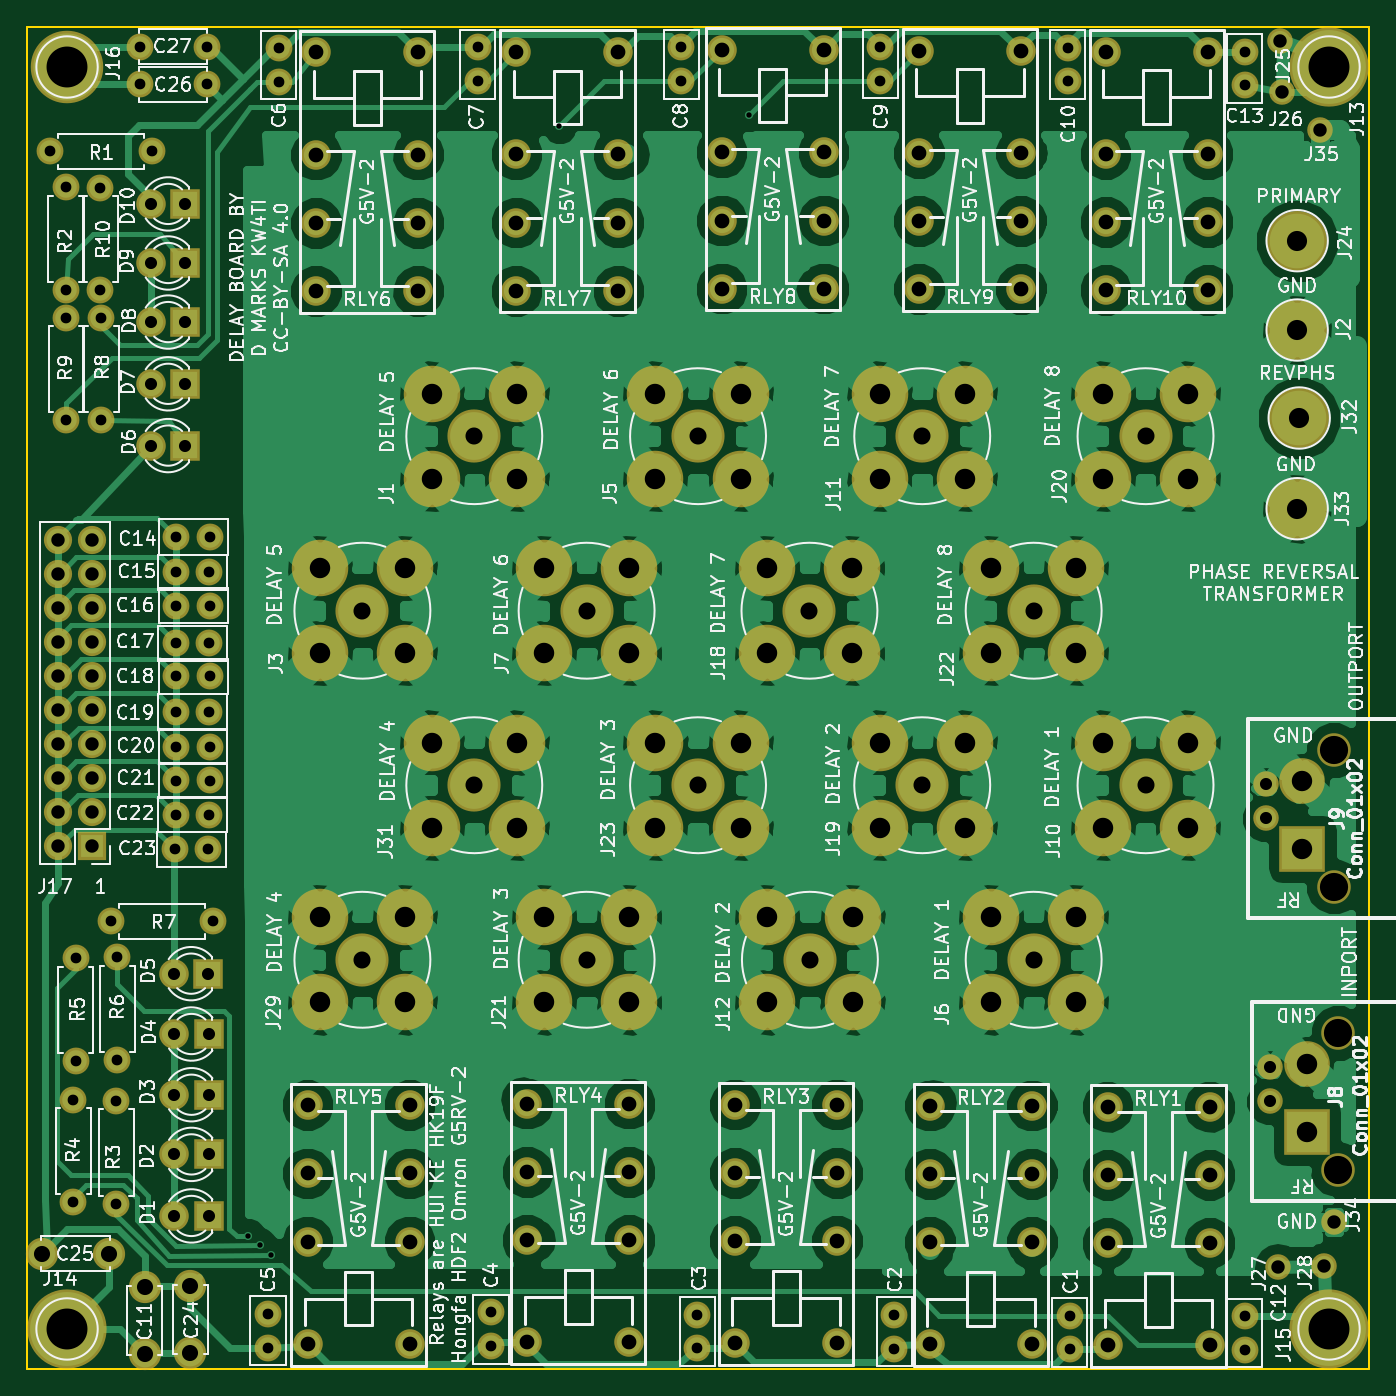
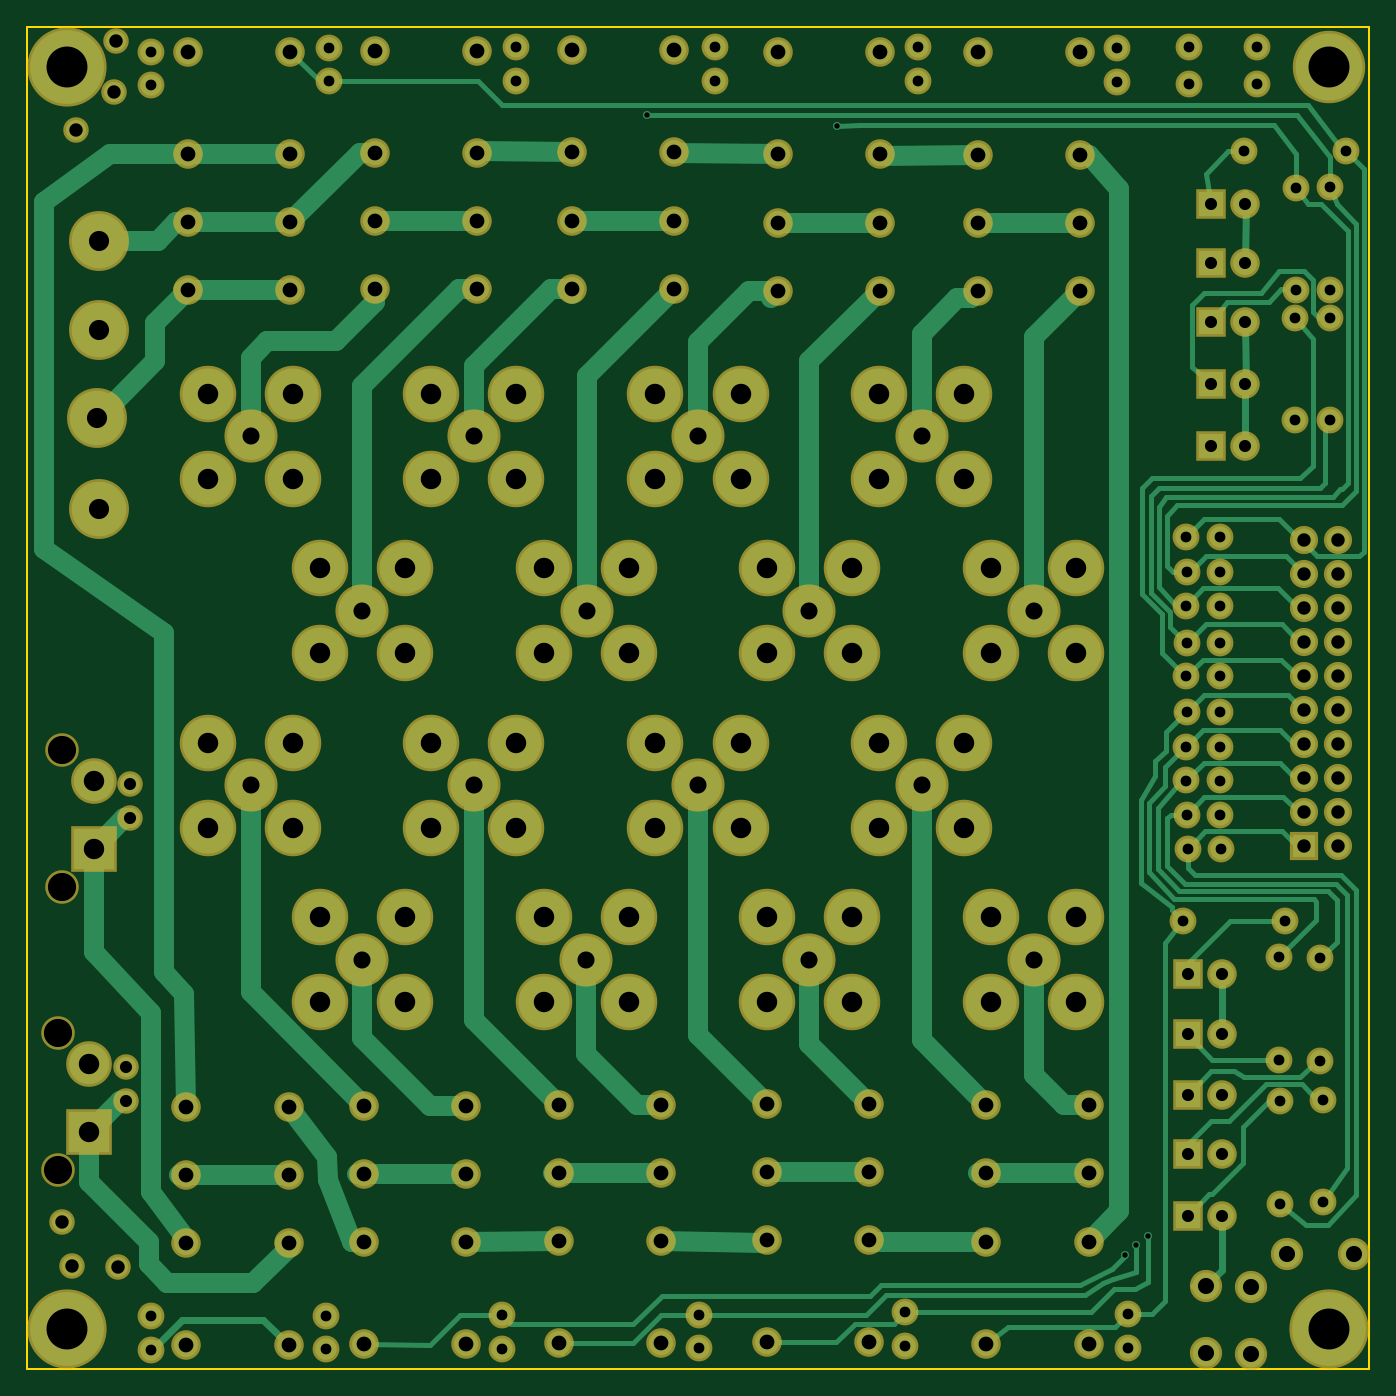
Circuit board: 9 layer files. Board 100.0 x 100.0 mm.
- bottom_copper: DelayLine-B.Cu.gbr (29706 bytes)
- bottom_mask: DelayLine-B.Mask.gbr (8631 bytes)
- bottom_silk: DelayLine-B.SilkS.gbr (265 bytes)
- outline: DelayLine-Edge.Cuts.gbr (489 bytes)
- top_copper: DelayLine-F.Cu.gbr (188972 bytes)
- top_mask: DelayLine-F.Mask.gbr (8631 bytes)
- top_silk: DelayLine-F.SilkS.gbr (174410 bytes)
- drill: DelayLine-NPTH.drl (218 bytes)
- drill: DelayLine.drl (5213 bytes)

=== bottom_copper: DelayLine-B.Cu.gbr (29706 bytes, source omitted) ===
=== bottom_mask: DelayLine-B.Mask.gbr (8631 bytes, source omitted) ===
=== bottom_silk: DelayLine-B.SilkS.gbr ===
G04 #@! TF.FileFunction,Legend,Bot*
%FSLAX46Y46*%
G04 Gerber Fmt 4.6, Leading zero omitted, Abs format (unit mm)*
G04 Created by KiCad (PCBNEW 4.0.7) date 11/25/19 11:01:49*
%MOMM*%
%LPD*%
G01*
G04 APERTURE LIST*
%ADD10C,0.100000*%
G04 APERTURE END LIST*
D10*
M02*

=== outline: DelayLine-Edge.Cuts.gbr ===
G04 #@! TF.FileFunction,Profile,NP*
%FSLAX46Y46*%
G04 Gerber Fmt 4.6, Leading zero omitted, Abs format (unit mm)*
G04 Created by KiCad (PCBNEW 4.0.7) date 11/25/19 11:01:49*
%MOMM*%
%LPD*%
G01*
G04 APERTURE LIST*
%ADD10C,0.100000*%
%ADD11C,0.150000*%
G04 APERTURE END LIST*
D10*
D11*
X150000000Y-50000000D02*
X150000000Y-150000000D01*
X50000000Y-150000000D02*
X50000000Y-50000000D01*
X150000000Y-150000000D02*
X50000000Y-150000000D01*
X50000000Y-50000000D02*
X150000000Y-50000000D01*
M02*

=== top_copper: DelayLine-F.Cu.gbr (188972 bytes, source omitted) ===
=== top_mask: DelayLine-F.Mask.gbr (8631 bytes, source omitted) ===
=== top_silk: DelayLine-F.SilkS.gbr (174410 bytes, source omitted) ===
=== drill: DelayLine-NPTH.drl ===
M48
;DRILL file {KiCad 4.0.7} date 11/25/19 11:01:50
;FORMAT={-:-/ absolute / metric / decimal}
FMAT,2
METRIC,TZ
T1C2.100
%
G90
G05
M71
T1
X147.376Y-103.886
X147.376Y-114.046
X147.691Y-124.968
X147.691Y-135.128
T0
M30

=== drill: DelayLine.drl ===
M48
;DRILL file {KiCad 4.0.7} date 11/25/19 11:01:50
;FORMAT={-:-/ absolute / metric / decimal}
FMAT,2
METRIC,TZ
T1C0.400
T2C0.800
T3C0.900
T4C1.000
T5C1.100
T6C1.200
T7C1.270
T8C1.500
T9C1.520
T10C1.524
T11C3.048
%
G90
G05
M71
T1
X66.469Y-140.056
X67.348Y-140.741
X68.224Y-141.516
X89.662Y-57.404
X103.797Y-56.553
T2
X51.714Y-59.284
X52.921Y-61.976
X52.921Y-69.596
X52.946Y-71.691
X52.946Y-79.311
X53.48Y-129.921
X53.48Y-137.541
X53.645Y-119.405
X53.645Y-127.025
X55.475Y-62.005
X55.475Y-69.625
X55.525Y-71.705
X55.525Y-79.325
X56.274Y-116.624
X56.667Y-130.048
X56.667Y-137.668
X56.731Y-119.329
X56.731Y-126.949
X58.4Y-51.5
X58.4Y-54.3
X59.334Y-59.284
X61.036Y-111.257
X61.091Y-108.687
X61.102Y-90.627
X61.102Y-95.936
X61.102Y-101.041
X61.127Y-103.632
X61.127Y-106.147
X61.152Y-88.011
X61.152Y-93.142
X61.152Y-98.4
X63.4Y-51.5
X63.4Y-54.3
X63.536Y-111.257
X63.591Y-108.687
X63.602Y-90.627
X63.602Y-95.936
X63.602Y-101.041
X63.627Y-103.632
X63.627Y-106.147
X63.652Y-88.011
X63.652Y-93.142
X63.652Y-98.4
X63.894Y-116.624
X67.97Y-145.885
X67.97Y-148.385
X68.77Y-51.602
X68.77Y-54.102
X83.591Y-51.538
X83.591Y-54.038
X84.582Y-145.771
X84.582Y-148.271
X98.768Y-51.538
X98.768Y-54.038
X99.936Y-145.936
X99.936Y-148.436
X113.563Y-51.526
X113.563Y-54.026
X114.605Y-145.961
X114.605Y-148.461
X127.521Y-51.564
X127.521Y-54.064
X127.686Y-146.012
X127.686Y-148.512
X140.716Y-51.856
X140.716Y-54.356
X140.716Y-146.05
X140.716Y-148.55
T3
X59.26Y-63.2
X59.26Y-67.6
X59.26Y-72.
X59.26Y-76.6
X59.26Y-81.2
X60.973Y-120.536
X60.998Y-125.031
X60.998Y-129.553
X60.998Y-133.998
X60.998Y-138.582
X61.8Y-63.2
X61.8Y-67.6
X61.8Y-72.
X61.8Y-76.6
X61.8Y-81.2
X63.513Y-120.536
X63.538Y-125.031
X63.538Y-129.553
X63.538Y-133.998
X63.538Y-138.582
X142.296Y-106.426
X142.296Y-108.966
X142.611Y-127.508
X142.611Y-130.048
T4
X52.324Y-88.201
X52.324Y-90.742
X52.324Y-93.281
X52.324Y-95.822
X52.324Y-98.361
X52.324Y-100.901
X52.324Y-103.441
X52.324Y-105.981
X52.324Y-108.521
X52.324Y-111.061
X54.864Y-88.201
X54.864Y-90.742
X54.864Y-93.281
X54.864Y-95.822
X54.864Y-98.361
X54.864Y-100.901
X54.864Y-103.441
X54.864Y-105.981
X54.864Y-108.521
X54.864Y-111.061
X143.192Y-142.367
X143.37Y-51.1
X143.51Y-54.864
X146.304Y-57.658
X146.621Y-142.303
X147.383Y-139.001
T5
X70.914Y-130.332
X70.914Y-135.412
X70.914Y-140.493
X70.914Y-148.112
X71.562Y-51.912
X71.562Y-59.532
X71.562Y-64.612
X71.562Y-69.692
X78.514Y-130.332
X78.514Y-135.412
X78.514Y-140.493
X78.514Y-148.112
X79.162Y-51.912
X79.162Y-59.532
X79.162Y-64.612
X79.162Y-69.692
X86.472Y-51.887
X86.472Y-59.507
X86.472Y-64.587
X86.472Y-69.667
X87.284Y-130.218
X87.284Y-135.298
X87.284Y-140.378
X87.284Y-147.998
X94.072Y-51.887
X94.072Y-59.507
X94.072Y-64.587
X94.072Y-69.667
X94.884Y-130.218
X94.884Y-135.298
X94.884Y-140.378
X94.884Y-147.998
X101.762Y-51.735
X101.762Y-59.355
X101.762Y-64.435
X101.762Y-69.515
X102.766Y-130.294
X102.766Y-135.374
X102.766Y-140.454
X102.766Y-148.074
X109.362Y-51.735
X109.362Y-59.355
X109.362Y-64.435
X109.362Y-69.515
X110.366Y-130.294
X110.366Y-135.374
X110.366Y-140.454
X110.366Y-148.074
X116.456Y-51.773
X116.456Y-59.393
X116.456Y-64.473
X116.456Y-69.553
X117.269Y-130.358
X117.269Y-135.438
X117.269Y-140.518
X117.269Y-148.138
X124.056Y-51.773
X124.056Y-59.393
X124.056Y-64.473
X124.056Y-69.553
X124.869Y-130.358
X124.869Y-135.438
X124.869Y-140.518
X124.869Y-148.138
X130.363Y-51.849
X130.363Y-59.469
X130.363Y-64.549
X130.363Y-69.629
X130.502Y-130.447
X130.502Y-135.527
X130.502Y-140.607
X130.502Y-148.227
X137.963Y-51.849
X137.963Y-59.469
X137.963Y-64.549
X137.963Y-69.629
X138.102Y-130.447
X138.102Y-135.527
X138.102Y-140.607
X138.102Y-148.227
T6
X51.121Y-141.402
X56.121Y-141.402
X58.791Y-143.859
X58.791Y-148.859
X62.192Y-143.806
X62.192Y-148.806
T7
X75.Y-93.5
X75.Y-119.5
X83.333Y-80.5
X83.333Y-106.5
X91.7Y-93.5
X91.7Y-119.5
X100.Y-80.5
X100.Y-106.5
X108.3Y-93.5
X108.333Y-119.5
X116.7Y-80.5
X116.7Y-106.5
X125.Y-93.5
X125.Y-119.5
X133.333Y-80.5
X133.333Y-106.5
T8
X144.628Y-65.938
X144.628Y-72.593
X144.628Y-85.903
X144.78Y-79.146
T9
X145.024Y-106.172
X145.024Y-111.252
X145.339Y-127.254
X145.339Y-132.334
T10
X71.825Y-90.325
X71.825Y-96.675
X71.825Y-116.325
X71.825Y-122.675
X78.175Y-90.325
X78.175Y-96.675
X78.175Y-116.325
X78.175Y-122.675
X80.158Y-77.325
X80.158Y-83.675
X80.158Y-103.325
X80.158Y-109.675
X86.508Y-77.325
X86.508Y-83.675
X86.508Y-103.325
X86.508Y-109.675
X88.525Y-90.325
X88.525Y-96.675
X88.525Y-116.325
X88.525Y-122.675
X94.875Y-90.325
X94.875Y-96.675
X94.875Y-116.325
X94.875Y-122.675
X96.825Y-77.325
X96.825Y-83.675
X96.825Y-103.325
X96.825Y-109.675
X103.175Y-77.325
X103.175Y-83.675
X103.175Y-103.325
X103.175Y-109.675
X105.125Y-90.325
X105.125Y-96.675
X105.158Y-116.325
X105.158Y-122.675
X111.475Y-90.325
X111.475Y-96.675
X111.508Y-116.325
X111.508Y-122.675
X113.525Y-77.325
X113.525Y-83.675
X113.525Y-103.325
X113.525Y-109.675
X119.875Y-77.325
X119.875Y-83.675
X119.875Y-103.325
X119.875Y-109.675
X121.825Y-90.325
X121.825Y-96.675
X121.825Y-116.325
X121.825Y-122.675
X128.175Y-90.325
X128.175Y-96.675
X128.175Y-116.325
X128.175Y-122.675
X130.158Y-77.325
X130.158Y-83.675
X130.158Y-103.325
X130.158Y-109.675
X136.508Y-77.325
X136.508Y-83.675
X136.508Y-103.325
X136.508Y-109.675
T11
X53.Y-53.
X53.Y-147.
X147.Y-53.
X147.Y-147.
T0
M30

